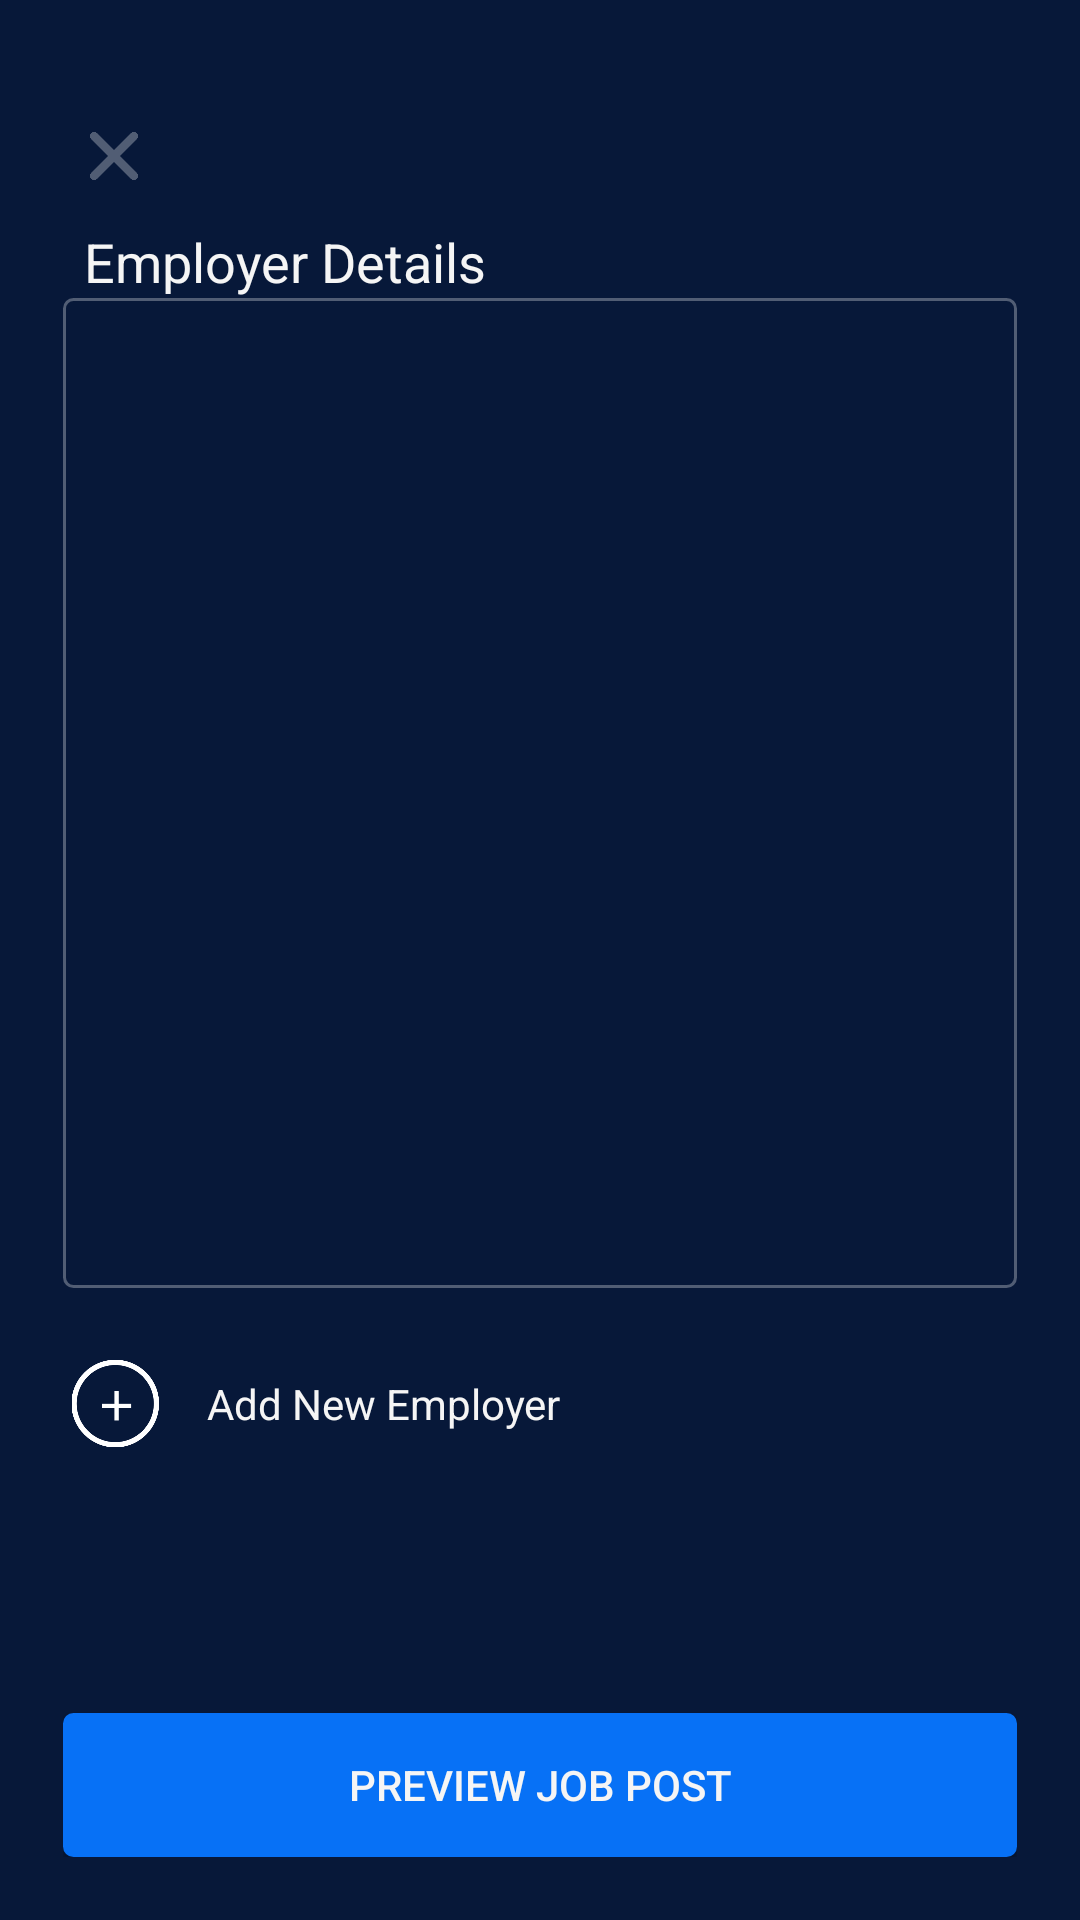

Write the Android layout XML for this screen, with the resource values it uses.
<!-- AndroidManifest.xml: activity theme MyMaterialTheme -->
<!-- res/layout/activity_select_employer.xml -->
<?xml version="1.0" encoding="utf-8"?>
<RelativeLayout xmlns:android="http://schemas.android.com/apk/res/android"
    xmlns:app="http://schemas.android.com/apk/res-auto"
    android:layout_width="match_parent"
    android:layout_height="match_parent"
    android:background="@color/primary_background"
    android:gravity="center_horizontal"
    android:orientation="vertical"
    android:padding="21dp">

    <LinearLayout
        android:id="@+id/ll_top"
        android:layout_width="match_parent"
        android:layout_height="wrap_content"
        android:layout_marginLeft="7dp"
        android:layout_marginRight="7dp"
        android:layout_marginTop="21dp"
        android:orientation="vertical">

        <ImageButton
            android:layout_width="20dp"
            android:layout_height="20dp"
            android:background="@color/transparent"
            android:clickable="true"
            android:padding="2dp"
            android:scaleType="centerInside"
            android:src="@drawable/ic_close"
            android:tint="#515D74" />

        <TextView
            android:id="@+id/tv_header_text"
            android:layout_width="match_parent"
            android:layout_height="match_parent"
            android:layout_marginTop="13dp"
            android:text="Employer Details"
            android:textAppearance="?android:textAppearanceMedium"
            android:textColor="@color/white" />

    </LinearLayout>

    <LinearLayout
        android:id="@+id/ll_middle"
        android:layout_width="match_parent"
        android:layout_height="wrap_content"
        android:layout_below="@+id/ll_top"
        android:background="@drawable/grey_border_box"

        android:orientation="vertical">

        <ListView
            android:id="@+id/lv_employers"
            android:layout_width="match_parent"
            android:layout_height="330dp" />

        
    </LinearLayout>

    <LinearLayout

        android:layout_width="match_parent"
        android:layout_height="wrap_content"
        android:layout_below="@+id/ll_middle"
        android:layout_marginTop="21dp"
        android:orientation="horizontal">

        <ImageView
            android:layout_width="35dp"
            android:layout_height="35dp"
            android:padding="3dp"
            android:onClick="onAddEmployerClick"
            android:scaleType="centerInside"
            android:src="@drawable/ic_add" />

        <TextView
            android:layout_width="wrap_content"
            android:layout_height="wrap_content"
            android:layout_gravity="center_vertical"
            android:layout_marginLeft="13dp"
            android:text="Add New Employer"
            android:onClick="onAddEmployerClick"
            android:textColor="@color/white" />
    </LinearLayout>

    <Button
        android:layout_width="match_parent"
        android:layout_height="wrap_content"
        android:layout_alignParentBottom="true"
        android:background="@drawable/blue_rounded_border"
        android:onClick="onPreview"
        android:text="Preview Job Post"
        android:textColor="@color/white" />
</RelativeLayout>
<!-- res/layout/include_employer_details.xml (included above) -->
<?xml version="1.0" encoding="utf-8"?>
<LinearLayout xmlns:android="http://schemas.android.com/apk/res/android"
    xmlns:app="http://schemas.android.com/apk/res-auto"
    android:layout_width="300dp"
    android:layout_height="wrap_content"
    android:background="@color/primary_background"
    android:gravity="center">

    <LinearLayout
        android:layout_width="match_parent"
        android:layout_height="wrap_content"
        android:layout_marginBottom="7dp"
        android:layout_marginTop="13dp"
        android:orientation="horizontal">

        <ImageView
            android:id="@+id/iv_check"
            android:layout_width="35dp"
            android:layout_height="35dp"
            android:padding="9dp"
            android:src="@drawable/ic_green_tick" />

        <LinearLayout
            android:layout_width="wrap_content"
            android:layout_height="wrap_content"
            android:layout_marginLeft="13dp"
            android:layout_weight="1"
            android:background="@drawable/grey_border_box"
            android:orientation="horizontal"
            android:padding="7dp">

            <LinearLayout
                android:layout_width="wrap_content"
                android:layout_height="match_parent"
                android:background="@drawable/purple_border_box">

                <include
                    layout="@layout/include_organization_box"
                    android:layout_width="match_parent"
                    android:layout_height="match_parent" />
            </LinearLayout>

            <LinearLayout
                android:layout_width="wrap_content"
                android:layout_height="match_parent"
                android:layout_marginBottom="7dp"
                android:layout_marginLeft="21dp"
                android:layout_marginRight="7dp"
                android:layout_marginTop="7dp"
                android:orientation="vertical">

                <com.papercutlabs.jobstar.view.CustomTextView
                    android:id="@+id/ctv_companyName"
                    android:layout_width="wrap_content"
                    android:layout_height="wrap_content"
                    android:text="Papercutlabs"
                    android:textAppearance="?android:textAppearance"
                    android:textColor="@color/white"
                    app:typeface="sfuiRegular" />>

                <com.papercutlabs.jobstar.view.CustomTextView
                    android:id="@+id/ctv_current"
                    android:layout_width="wrap_content"
                    android:layout_height="wrap_content"
                    android:layout_marginTop="13dp"
                    android:text="CURRENT"
                    android:textAppearance="?android:textAppearance"
                    android:textColor="@color/light_green"
                    app:typeface="sfuiRegular" />

            </LinearLayout>
        </LinearLayout>

        <ImageView
            android:id="@+id/iv_edit"
            android:layout_width="35dp"
            android:layout_height="35dp"

            android:padding="9dp"
            android:src="@drawable/ic_edit" />
    </LinearLayout>

</LinearLayout>
<!-- res/layout/include_employer_details_second.xml (included above) -->
<?xml version="1.0" encoding="utf-8"?>
<LinearLayout xmlns:android="http://schemas.android.com/apk/res/android"
    android:layout_width="match_parent"
    android:layout_height="wrap_content"
    android:background="@color/primary_background"
    android:gravity="center">

    <LinearLayout
        android:layout_width="match_parent"
        android:layout_height="wrap_content"
        android:layout_marginBottom="7dp"
        android:layout_marginTop="13dp"
        android:orientation="horizontal">

        <ImageView
            android:layout_width="35dp"
            android:layout_height="35dp"
            android:padding="9dp"
            android:src="@drawable/ic_green_tick" />

        <LinearLayout
            android:layout_width="wrap_content"
            android:layout_height="wrap_content"
            android:layout_weight="1"
            android:layout_marginLeft="13dp"
            android:background="@drawable/grey_border_box"
            android:orientation="horizontal"
            android:padding="7dp">

            <LinearLayout
                android:layout_width="wrap_content"
                android:layout_height="match_parent"
                android:background="@drawable/vermillion_border_box">

                <include
                    layout="@layout/include_organization_box"
                    android:layout_width="match_parent"
                    android:layout_height="match_parent" />
            </LinearLayout>

            <LinearLayout
                android:layout_width="wrap_content"
                android:layout_height="match_parent"
                android:layout_marginBottom="7dp"
                android:layout_marginLeft="21dp"
                android:layout_marginRight="7dp"
                android:layout_marginTop="7dp"
                android:orientation="vertical">

                <TextView
                    android:layout_width="wrap_content"
                    android:layout_height="wrap_content"
                    android:text="Adobe"
                    android:textAppearance="?android:textAppearance"
                    android:textColor="@color/white" />>

                <TextView
                    android:layout_width="wrap_content"
                    android:layout_height="wrap_content"
                    android:layout_marginTop="13dp"
                    android:text="CURRENT"
                    android:textAppearance="?android:textAppearance"
                    android:textColor="@color/light_green"
                    android:visibility="invisible" />

            </LinearLayout>
        </LinearLayout>

        <ImageView
            android:layout_width="35dp"
            android:layout_height="35dp"

            android:padding="9dp"
            android:src="@drawable/ic_edit" />
    </LinearLayout>

</LinearLayout>
<!-- res/layout/include_organization_box.xml (included above) -->
<?xml version="1.0" encoding="utf-8"?>
<LinearLayout xmlns:android="http://schemas.android.com/apk/res/android"
    android:layout_width="wrap_content"
    android:layout_height="wrap_content"
    android:orientation="vertical">

    <ImageView
        android:layout_width="55dp"
        android:layout_height="55dp"
        android:layout_gravity="center_vertical"
        android:background="@android:color/transparent"
        android:clickable="false"
        android:padding="7dp"
        android:scaleType="centerInside"
        android:src="@drawable/ic_organization" />

</LinearLayout>
<!-- resources referenced by this layout -->
<resources>
  <color name="light_green">#6DB825</color>
  <color name="primary_background">#071839</color>
  <color name="transparent">@android:color/transparent</color>
  <color name="white">#f5f5f5</color>
  <!-- drawable blue_rounded_border (drawable) -->
  <?xml version="1.0" encoding="utf-8"?>
  <shape xmlns:android="http://schemas.android.com/apk/res/android"
      android:shape="rectangle">
  
      <solid android:color="#0771F6" />
  
      <corners android:radius="3dp" />
  
      <stroke
          android:width="1dp"
          android:color="#0771F6" />
  
  </shape>
  <!-- drawable grey_border_box (drawable) -->
  <?xml version="1.0" encoding="utf-8"?>
  <shape xmlns:android="http://schemas.android.com/apk/res/android"
      android:shape="rectangle">
  
      <solid android:color="@android:color/transparent" />
  
      <corners android:radius="3dp" />
  
      <stroke
          android:width="1dp"
          android:color="#515D74" />
  
  </shape>
  <!-- drawable ic_add: png bitmap (drawable-hdpi, 8520 bytes) -->
  <!-- drawable ic_close: png bitmap (drawable-hdpi, 5293 bytes) -->
  <!-- drawable ic_edit: png bitmap (drawable-hdpi, 5882 bytes) -->
  <!-- drawable ic_green_tick: png bitmap (drawable-hdpi, 8139 bytes) -->
  <!-- drawable ic_organization: png bitmap (drawable-hdpi, 3549 bytes) -->
  <!-- drawable purple_border_box (drawable) -->
  <?xml version="1.0" encoding="utf-8"?>
  <shape xmlns:android="http://schemas.android.com/apk/res/android"
      android:shape="rectangle">
  
      <solid android:color="#9013FE" />
  
      <corners android:radius="3dp" />
  
      <stroke
          android:width="1dp"
          android:color="#9013FE" />
  
  </shape>
  <!-- drawable vermillion_border_box (drawable) -->
  <?xml version="1.0" encoding="utf-8"?>
  <shape xmlns:android="http://schemas.android.com/apk/res/android"
      android:shape="rectangle">
  
      <solid android:color="@color/vermillon" />
  
      <corners android:radius="3dp" />
  
      <stroke
          android:width="1dp"
          android:color="@color/vermillon" />
  
  </shape>
  <style name="MyMaterialTheme" parent="MyMaterialTheme.Base">
  
      </style>
  <color name="vermillon">#CD402F</color>
  <style name="MyMaterialTheme.Base" parent="Theme.AppCompat.Light.DarkActionBar">
          <item name="windowNoTitle">true</item>
          <item name="windowActionBar">false</item>
          <item name="colorPrimary">@color/colorPrimary</item>
          <item name="colorPrimaryDark">@color/colorPrimaryDark</item>
          <item name="colorAccent">@color/colorAccent</item>
      </style>
  <color name="colorPrimary">#3F51B5</color>
  <color name="colorPrimaryDark">#303F9F</color>
  <color name="colorAccent">#FFC107</color>
</resources>
